Run: headless pygame with SDL's dummy video driver; simulated clock (each Clock.tick advances the game by its frame time, no real sleeping); random seed 0; keys injected as events and as key.get_pressed() state; mouse plan: one left click at the window centre at the start of phase 2, then a move to the lower-right quarter at the start of phase 3.
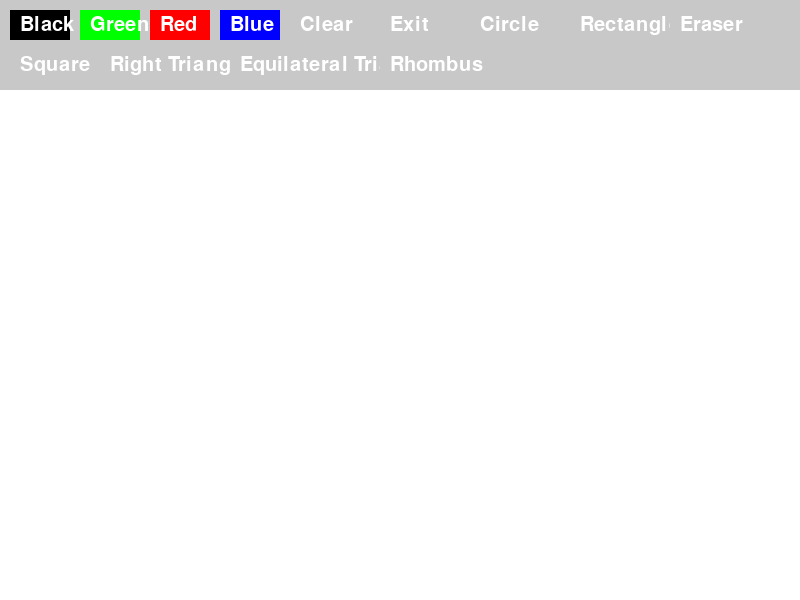
Frame 1 of 4 · flips 1–60 · no input
Frame 2 of 4 · flips 61–180 · clicked the window centre · tapped SPACE, RETURN · held RIGHT (→), D · screen unchanged from frame 1, image omitted
Frame 3 of 4 · flips 181–300 · moved the mouse to the lower-right quarter · held DOWN (↓), S · screen unchanged from frame 2, image omitted
Frame 4 of 4 · flips 301–420 · held LEFT (←), A, UP (↑), W · screen unchanged from frame 3, image omitted

The pygame program that drew these frames:

import pygame
import sys
import math

pygame.init()
width, height = 800, 600
screen = pygame.display.set_mode((width, height))
pygame.display.set_caption('Simple Paint')

white = (255, 255, 255)
black = (0, 0, 0)
green = (0, 255, 0)
red = (255, 0, 0)
blue = (0, 0, 255)
gray = (200, 200, 200)

canvas = pygame.Surface((width, height))
canvas.fill(white)

class Button:
    def __init__(self, x, y, width, height, text, color, action):
        self.rect = pygame.Rect(x, y, width, height)
        self.text = text
        self.color = color
        self.action = action

    def draw(self, screen):
        pygame.draw.rect(screen, self.color, self.rect)#the size of the screen
        font = pygame.font.Font(None, 30)
        text_surface = font.render(self.text, True, white)
        screen.blit(text_surface, (self.rect.x + 10, self.rect.y + 5))

    def check_action(self, event):
        if event.type == pygame.MOUSEBUTTONDOWN and self.rect.collidepoint(event.pos):
            self.action()

drawing = False
circle_mode = False
rect_mode = False
eraser_mode = False
square_mode = False
right_triangle_mode = False
equilateral_triangle_mode = False
rhombus_mode = False

brush_color = black

circle_start = None
circle_radius = 0
rect_start = None
rects = []
circles = []
squares = []
right_triangles = []
equilateral_triangles = []
rhombuses = []

def set_black():
    global brush_color, eraser_mode
    brush_color = black
    eraser_mode = False

def set_green():
    global brush_color, eraser_mode
    brush_color = green
    eraser_mode = False

def set_red():
    global brush_color, eraser_mode
    brush_color = red
    eraser_mode = False

def set_blue():
    global brush_color, eraser_mode
    brush_color = blue
    eraser_mode = False

def clear_screen():
    global circles, rects, squares, right_triangles, equilateral_triangles, rhombuses
    canvas.fill(white)
    circles = []
    rects = []
    squares = []
    right_triangles = []
    equilateral_triangles = []
    rhombuses = []
    pygame.display.flip()

def exit_app():
    pygame.quit()
    sys.exit()

def toggle_circle_mode():
    global circle_mode, rect_mode, eraser_mode, square_mode, right_triangle_mode, equilateral_triangle_mode, rhombus_mode
    circle_mode = True
    rect_mode = False
    eraser_mode = False
    square_mode = False
    right_triangle_mode = False
    equilateral_triangle_mode = False
    rhombus_mode = False

def toggle_rect_mode():
    global rect_mode, circle_mode, eraser_mode, square_mode, right_triangle_mode, equilateral_triangle_mode, rhombus_mode
    rect_mode = True
    circle_mode = False
    eraser_mode = False
    square_mode = False
    right_triangle_mode = False
    equilateral_triangle_mode = False
    rhombus_mode = False

def toggle_eraser_mode():
    global eraser_mode, circle_mode, rect_mode, brush_color, square_mode, right_triangle_mode, equilateral_triangle_mode, rhombus_mode
    eraser_mode = not eraser_mode
    circle_mode = False
    rect_mode = False
    square_mode = False
    right_triangle_mode = False
    equilateral_triangle_mode = False
    rhombus_mode = False
    if eraser_mode:
        brush_color = white
    else:
        brush_color = black

def toggle_square_mode():
    global square_mode, circle_mode, rect_mode, eraser_mode, right_triangle_mode, equilateral_triangle_mode, rhombus_mode
    square_mode = True
    circle_mode = False
    rect_mode = False
    eraser_mode = False
    right_triangle_mode = False
    equilateral_triangle_mode = False
    rhombus_mode = False

def toggle_right_triangle_mode():
    global right_triangle_mode, square_mode, circle_mode, rect_mode, eraser_mode, equilateral_triangle_mode, rhombus_mode
    right_triangle_mode = True
    square_mode = False
    circle_mode = False
    rect_mode = False
    eraser_mode = False
    equilateral_triangle_mode = False
    rhombus_mode = False

def toggle_equilateral_triangle_mode():
    global equilateral_triangle_mode, right_triangle_mode, square_mode, circle_mode, rect_mode, eraser_mode, rhombus_mode
    equilateral_triangle_mode = True
    right_triangle_mode = False
    square_mode = False
    circle_mode = False
    rect_mode = False
    eraser_mode = False
    rhombus_mode = False

def toggle_rhombus_mode():
    global rhombus_mode, equilateral_triangle_mode, right_triangle_mode, square_mode, circle_mode, rect_mode, eraser_mode
    rhombus_mode = True
    equilateral_triangle_mode = False
    right_triangle_mode = False
    square_mode = False
    circle_mode = False
    rect_mode = False
    eraser_mode = False

def point_in_circle(point, circle_center, radius):
    return (point[0] - circle_center[0])**2 + (point[1] - circle_center[1])**2 <= radius**2

def point_in_rect(point, rect_pos, width, height):
    return (rect_pos[0] <= point[0] <= rect_pos[0] + width and
            rect_pos[1] <= point[1] <= rect_pos[1] + height)

def point_in_polygon(point, polygon):
    x, y = point
    n = len(polygon)
    inside = False
    p1x, p1y = polygon[0]
    for i in range(n + 1):
        p2x, p2y = polygon[i % n]
        if y > min(p1y, p2y):
            if y <= max(p1y, p2y):
                if x <= max(p1x, p2x):
                    if p1y != p2y:
                        xinters = (y - p1y) * (p2x - p1x) / (p2y - p1y) + p1x
                    if p1x == p2x or x <= xinters:
                        inside = not inside
        p1x, p1y = p2x, p2y
    return inside

buttons = [
    Button(10, 10, 60, 30, 'Black', black, set_black),
    Button(80, 10, 60, 30, 'Green', green, set_green),
    Button(150, 10, 60, 30, 'Red', red, set_red),
    Button(220, 10, 60, 30, 'Blue', blue, set_blue),
    Button(290, 10, 60, 30, 'Clear', gray, clear_screen),
    Button(380, 10, 60, 30, 'Exit', gray, exit_app),
    Button(470, 10, 80, 30, "Circle", gray, toggle_circle_mode),
    Button(570, 10, 80, 30, "Rectangle", gray, toggle_rect_mode),
    Button(670, 10, 80, 30, "Eraser", gray, toggle_eraser_mode),
    Button(10, 50, 80, 30, "Square", gray, toggle_square_mode),
    Button(100, 50, 120, 30, "Right Triangle", gray, toggle_right_triangle_mode),
    Button(230, 50, 140, 30, "Equilateral Triangle", gray, toggle_equilateral_triangle_mode),
    Button(380, 50, 80, 30, "Rhombus", gray, toggle_rhombus_mode)
]

while True:
    screen.fill(white)
    screen.blit(canvas, (0, 0))

    for event in pygame.event.get():
        if event.type == pygame.QUIT:
            exit_app()

        for button in buttons:
            button.check_action(event)

        if event.type == pygame.MOUSEBUTTONDOWN:
            if event.button == 1:
                if circle_mode:
                    circle_start = pygame.mouse.get_pos()
                    circle_radius = 0
                elif rect_mode or square_mode or right_triangle_mode or equilateral_triangle_mode or rhombus_mode:
                    rect_start = pygame.mouse.get_pos()
                elif eraser_mode:

                    # First check if we clicked on any shape to erase it!!!!!!!!!!
                    pos = pygame.mouse.get_pos()
                    shape_erased = False
                    
                    # Check circles
                    for i in range(len(circles)-1, -1, -1):
                        center, radius, _ = circles[i]
                        if point_in_circle(pos, center, radius):
                            del circles[i]
                            shape_erased = True
                            break
                    
                    # Check rectangles
                    if not shape_erased:
                        for i in range(len(rects)-1, -1, -1):
                            rect_pos, w, h, _ = rects[i]
                            if point_in_rect(pos, rect_pos, w, h):
                                del rects[i]
                                shape_erased = True
                                break
                    
                    # Check squares
                    if not shape_erased:
                        for i in range(len(squares)-1, -1, -1):
                            square_pos, side, _ = squares[i]
                            if point_in_rect(pos, square_pos, side, side):
                                del squares[i]
                                shape_erased = True
                                break
                    
                    # Check right triangles
                    if not shape_erased:
                        for i in range(len(right_triangles)-1, -1, -1):
                            points, _ = right_triangles[i]
                            if point_in_polygon(pos, points):
                                del right_triangles[i]
                                shape_erased = True
                                break
                    
                    # Check equilateral triangles
                    if not shape_erased:
                        for i in range(len(equilateral_triangles)-1, -1, -1):
                            points, _ = equilateral_triangles[i]
                            if point_in_polygon(pos, points):
                                del equilateral_triangles[i]
                                shape_erased = True
                                break
                    
                    # Check rhombuses
                    if not shape_erased:
                        for i in range(len(rhombuses)-1, -1, -1):
                            points, _ = rhombuses[i]
                            if point_in_polygon(pos, points):
                                del rhombuses[i]
                                shape_erased = True
                                break
                    
                    if shape_erased:
                        # Redraw canvas if a shape was erased
                        canvas.fill(white) 
                        #redraw the cnavan
                        for (pos, w, h, color) in rects:
                            pygame.draw.rect(canvas, color, (*pos, w, h), 2)
                        for (pos, radius, color) in circles:
                            pygame.draw.circle(canvas, color, pos, radius, 2)
                        for (pos, side, color) in squares:
                            pygame.draw.rect(canvas, color, (*pos, side, side), 2)
                        for (points, color) in right_triangles:
                            pygame.draw.polygon(canvas, color, points, 2)
                        for (points, color) in equilateral_triangles:
                            pygame.draw.polygon(canvas, color, points, 2)
                        for (points, color) in rhombuses:
                            pygame.draw.polygon(canvas, color, points, 2)
                    else:
                        # If no shape was clicked, start erasing with mouse movement
                        drawing = True
                else:
                    drawing = True # free earser 

                    ''''
                   When the left button is pressed: 当左键按下时

                    If it is a circle mode: record the center position  如果是圆形模式：记录圆心位置

                    If it is another shape mode: record the starting point 如果是其他形状模式：记录起始点

                    Otherwise: enter free drawing mode  否则：进入自由绘制模式
                    
                    '''

        if event.type == pygame.MOUSEBUTTONUP:
            if event.button == 1:
                drawing = False # When the left mouse button (button 1) is released, drawing is set to False, indicating the end of drawing.
                #当左鼠标按钮（按钮1）释放时，将drawing设置为False，表示停止绘制

                if circle_mode and circle_start:
                    circles.append((circle_start, circle_radius, brush_color))
                    pygame.draw.circle(canvas, brush_color, circle_start, circle_radius, 2)

                if rect_mode and rect_start:
                    rect_end = pygame.mouse.get_pos()
                    x1, y1 = rect_start
                    x2, y2 = rect_end
                    width = abs(x2 - x1)
                    height = abs(y2 - y1)
                    rect_top_left = (min(x1, x2), min(y1, y2))
                    rects.append((rect_top_left, width, height, brush_color))
                    pygame.draw.rect(canvas, brush_color, (*rect_top_left, width, height), 2)
                    rect_start = None

                if square_mode and rect_start:
                    end_pos = pygame.mouse.get_pos()
                    side = min(abs(end_pos[0] - rect_start[0]), abs(end_pos[1] - rect_start[1]))
                    top_left = (min(rect_start[0], end_pos[0]), min(rect_start[1], end_pos[1]))
                    squares.append((top_left, side, brush_color))
                    pygame.draw.rect(canvas, brush_color, (*top_left, side, side), 2)
                    rect_start = None

                if right_triangle_mode and rect_start:
                    end_pos = pygame.mouse.get_pos()
                    points = [rect_start, (end_pos[0], rect_start[1]), end_pos]
                    right_triangles.append((points, brush_color))
                    pygame.draw.polygon(canvas, brush_color, points, 2)
                    rect_start = None

                if equilateral_triangle_mode and rect_start:
                    end_pos = pygame.mouse.get_pos()
                    base = abs(end_pos[0] - rect_start[0])
                    height = int((math.sqrt(3) / 2) * base)
                    top_point = (rect_start[0] + (end_pos[0] - rect_start[0]) // 2, min(rect_start[1], end_pos[1]) - height)
                    points = [rect_start, end_pos, top_point]
                    equilateral_triangles.append((points, brush_color))
                    pygame.draw.polygon(canvas, brush_color, points, 2)
                    rect_start = None

                if rhombus_mode and rect_start:
                    end_pos = pygame.mouse.get_pos()
                    width = abs(end_pos[0] - rect_start[0])
                    height = abs(end_pos[1] - rect_start[1])
                    points = [(rect_start[0] + width // 2, rect_start[1]), (end_pos[0], rect_start[1] + height // 2), (rect_start[0] + width // 2, end_pos[1]), (rect_start[0], rect_start[1] + height // 2)]
                    rhombuses.append((points, brush_color))
                    pygame.draw.polygon(canvas, brush_color, points, 2)
                    rect_start = None

        if event.type == pygame.MOUSEMOTION:
            if drawing and eraser_mode and pygame.mouse.get_pressed()[0]:
                mouse_x, mouse_y = pygame.mouse.get_pos()
                if mouse_y > 90:
                    pygame.draw.circle(canvas, white, (mouse_x, mouse_y), 10)
                '''
the eraser draws a white circle at the mouse position with a radius of 10 pixels to over with the background color.
                    '''
            elif drawing and not eraser_mode and pygame.mouse.get_pressed()[0]:
                mouse_x, mouse_y = pygame.mouse.get_pos()
                if mouse_y > 90:
                    pygame.draw.circle(canvas, brush_color, (mouse_x, mouse_y), 5)

    # save all
    for (pos, w, h, color) in rects:
        pygame.draw.rect(screen, color, (*pos, w, h), 2)

    for (pos, radius, color) in circles:
        pygame.draw.circle(screen, color, pos, radius, 2)

    for (pos, side, color) in squares:
        pygame.draw.rect(screen, color, (*pos, side, side), 2)

    for (points, color) in right_triangles:
        pygame.draw.polygon(screen, color, points, 2)

    for (points, color) in equilateral_triangles:
        pygame.draw.polygon(screen, color, points, 2)

    for (points, color) in rhombuses:
        pygame.draw.polygon(screen, color, points, 2)

    # 实时预览当前正在绘制的形状
    if circle_mode and circle_start and pygame.mouse.get_pressed()[0]:
        mouse_x, mouse_y = pygame.mouse.get_pos()
        circle_radius = int(((mouse_x - circle_start[0]) ** 2 + (mouse_y - circle_start[1]) ** 2) ** 0.5)
        pygame.draw.circle(screen, brush_color, circle_start, circle_radius, 2)
        #Calculates the radius of the circle using the distance formula between two points.


    if rect_mode and rect_start and pygame.mouse.get_pressed()[0]: # show the drawing path of these geomateric features
        mouse_x, mouse_y = pygame.mouse.get_pos()
        x1, y1 = rect_start
        width = abs(mouse_x - x1)
        height = abs(mouse_y - y1)
        rect_top_left = (min(x1, mouse_x), min(y1, mouse_y))
        pygame.draw.rect(screen, brush_color, (*rect_top_left, width, height), 2)

    if square_mode and rect_start and pygame.mouse.get_pressed()[0]:
        end_pos = pygame.mouse.get_pos()
        side = min(abs(end_pos[0] - rect_start[0]), abs(end_pos[1] - rect_start[1]))
        top_left = (min(rect_start[0], end_pos[0]), min(rect_start[1], end_pos[1]))
        pygame.draw.rect(screen, brush_color, (*top_left, side, side), 2)

    if right_triangle_mode and rect_start and pygame.mouse.get_pressed()[0]:
        end_pos = pygame.mouse.get_pos()
        points = [rect_start, (end_pos[0], rect_start[1]), end_pos]
        pygame.draw.polygon(screen, brush_color, points, 2)

    if equilateral_triangle_mode and rect_start and pygame.mouse.get_pressed()[0]:
        end_pos = pygame.mouse.get_pos()
        base = abs(end_pos[0] - rect_start[0])
        height = int((math.sqrt(3) / 2) * base)
        top_point = (rect_start[0] + (end_pos[0] - rect_start[0]) // 2, min(rect_start[1], end_pos[1]) - height)
        points = [rect_start, end_pos, top_point]
        pygame.draw.polygon(screen, brush_color, points, 2)

    if rhombus_mode and rect_start and pygame.mouse.get_pressed()[0]:
        end_pos = pygame.mouse.get_pos()
        width = abs(end_pos[0] - rect_start[0])
        height = abs(end_pos[1] - rect_start[1])
        points = [(rect_start[0] + width // 2, rect_start[1]), (end_pos[0], rect_start[1] + height // 2), (rect_start[0] + width // 2, end_pos[1]), (rect_start[0], rect_start[1] + height // 2)]
        pygame.draw.polygon(screen, brush_color, points, 2)

    pygame.draw.rect(screen, gray, (0, 0, width, 90))
    for button in buttons:
        button.draw(screen)

    pygame.display.flip()
